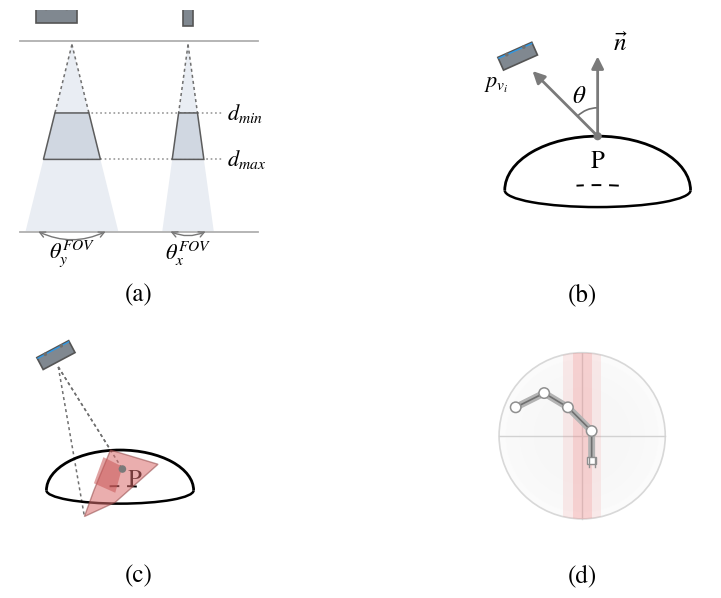

Python code for this plot:
from pathlib import Path
import math

import matplotlib.pyplot as plt
import numpy as np
from matplotlib.patches import Arc, Circle, Ellipse, FancyArrowPatch, Polygon, Rectangle
from matplotlib.transforms import Affine2D


plt.rcParams.update(
    {
        "font.family": "STIXGeneral",
        "mathtext.fontset": "stix",
        "figure.facecolor": "white",
        "axes.facecolor": "white",
    }
)


LINE = "#555555"
LIGHT = "#e9edf3"
MID = "#cfd6e0"
CAMERA = "#808890"
BLUE = "#2d98e5"
RED = "#d96c6c"


def setup_panel(ax):
    ax.set_xlim(0, 1)
    ax.set_ylim(0, 1)
    ax.set_aspect("equal")
    ax.axis("off")


def rotate_point(dx, dy, angle_deg):
    angle = math.radians(angle_deg)
    return (
        dx * math.cos(angle) - dy * math.sin(angle),
        dx * math.sin(angle) + dy * math.cos(angle),
    )


def add_rotated_rectangle(ax, center, width, height, angle_deg=0, **kwargs):
    rect = Rectangle((center[0] - width / 2, center[1] - height / 2), width, height, **kwargs)
    rect.set_transform(Affine2D().rotate_deg_around(center[0], center[1], angle_deg) + ax.transData)
    ax.add_patch(rect)
    return rect


def add_camera(ax, center, angle_deg=0, scale=1.0):
    body_w = 0.16 * scale
    body_h = 0.06 * scale

    add_rotated_rectangle(
        ax,
        center,
        body_w,
        body_h,
        angle_deg,
        facecolor=CAMERA,
        edgecolor=LINE,
        linewidth=1.2,
        zorder=6,
    )

    stripe_offset = rotate_point(0, body_h * 0.42, angle_deg)
    add_rotated_rectangle(
        ax,
        (center[0] + stripe_offset[0], center[1] + stripe_offset[1]),
        body_w,
        body_h * 0.10,
        angle_deg,
        facecolor=BLUE,
        edgecolor="none",
        zorder=7,
    )

    for ratio in (-0.25, 0.25):
        screw_offset = rotate_point(body_w * ratio, body_h * 0.42, angle_deg)
        ax.add_patch(
            Circle(
                (center[0] + screw_offset[0], center[1] + screw_offset[1]),
                radius=0.008 * scale,
                facecolor="#6f6f6f",
                edgecolor="none",
                zorder=8,
            )
        )


def add_dome(ax, center, width, height):
    cx, cy = center
    ax.add_patch(Arc((cx, cy), width, height, theta1=0, theta2=180, lw=2.0, color="black", zorder=4))
    ax.add_patch(Arc((cx, cy), width, width * 0.18, theta1=180, theta2=360, lw=1.8, color="black", zorder=4))
    ax.add_patch(
        Arc(
            (cx, cy - height * 0.02),
            width * 0.60,
            width * 0.08,
            theta1=18,
            theta2=162,
            lw=1.4,
            linestyle=(0, (5, 4)),
            color="black",
            zorder=3,
        )
    )


def add_curved_dimension(ax, start, end, label, rad=0.25, text_offset=(0, 0)):
    arrow = FancyArrowPatch(
        start,
        end,
        arrowstyle="<->",
        mutation_scale=10,
        linewidth=1.0,
        color="#777777",
        connectionstyle=f"arc3,rad={rad}",
        zorder=8,
    )
    ax.add_patch(arrow)
    mid = ((start[0] + end[0]) * 0.5 + text_offset[0], (start[1] + end[1]) * 0.5 + text_offset[1])
    ax.text(mid[0], mid[1], label, ha="center", va="center", fontsize=16)


def frustum_x(apex_x, apex_y, base_half, base_y, query_y, sign):
    ratio = (apex_y - query_y) / (apex_y - base_y)
    return apex_x + sign * base_half * ratio


def add_panel_label(ax, label):
    ax.text(0.5, -0.06, label, transform=ax.transAxes, ha="center", va="top", fontsize=18)


def draw_panel_a(ax):
    setup_panel(ax)

    top_y = 0.88
    bottom_y = 0.14
    dmin_y = 0.60
    dmax_y = 0.42

    ax.plot([0.04, 0.96], [top_y, top_y], color="#b0b0b0", lw=1.3)
    ax.plot([0.04, 0.96], [bottom_y, bottom_y], color="#b0b0b0", lw=1.3)
    ax.hlines([dmin_y, dmax_y], 0.30, 0.82, colors="#989898", linestyles=":", linewidth=1.2)
    ax.text(0.84, dmin_y, r"$d_{min}$", va="center", fontsize=16)
    ax.text(0.84, dmax_y, r"$d_{max}$", va="center", fontsize=16)

    configs = [
        {
            "apex_x": 0.24,
            "camera_center": (0.18, 0.98),
            "camera_scale": 1.0,
            "camera_size": "wide",
            "base_half": 0.18,
            "label": r"$\theta^{FOV}_{y}$",
        },
        {
            "apex_x": 0.69,
            "camera_center": (0.69, 0.98),
            "camera_scale": 0.68,
            "camera_size": "tall",
            "base_half": 0.10,
            "label": r"$\theta^{FOV}_{x}$",
        },
    ]

    apex_y = top_y - 0.015
    for item in configs:
        apex_x = item["apex_x"]
        base_half = item["base_half"]

        full_cone = np.array([[apex_x, apex_y], [apex_x + base_half, bottom_y], [apex_x - base_half, bottom_y]])
        ax.add_patch(Polygon(full_cone, closed=True, facecolor=LIGHT, edgecolor="none", zorder=1))

        dmin_left = (frustum_x(apex_x, apex_y, base_half, bottom_y, dmin_y, -1), dmin_y)
        dmin_right = (frustum_x(apex_x, apex_y, base_half, bottom_y, dmin_y, 1), dmin_y)
        dmax_left = (frustum_x(apex_x, apex_y, base_half, bottom_y, dmax_y, -1), dmax_y)
        dmax_right = (frustum_x(apex_x, apex_y, base_half, bottom_y, dmax_y, 1), dmax_y)

        ax.plot([apex_x, dmin_left[0]], [apex_y, dmin_left[1]], linestyle=(0, (2, 2)), color="#707070", lw=1.1)
        ax.plot([apex_x, dmin_right[0]], [apex_y, dmin_right[1]], linestyle=(0, (2, 2)), color="#707070", lw=1.1)

        work_region = np.array([dmin_left, dmin_right, dmax_right, dmax_left])
        ax.add_patch(Polygon(work_region, closed=True, facecolor=MID, edgecolor=LINE, linewidth=1.1, alpha=0.95, zorder=2))

        if item["camera_size"] == "wide":
            add_camera(ax, item["camera_center"], scale=item["camera_scale"])
        else:
            add_rotated_rectangle(
                ax,
                item["camera_center"],
                0.038,
                0.085,
                facecolor=CAMERA,
                edgecolor=LINE,
                linewidth=1.2,
                zorder=6,
            )
            stripe_center = (item["camera_center"][0], item["camera_center"][1] + 0.035)
            ax.add_patch(Rectangle((stripe_center[0] - 0.019, stripe_center[1] - 0.004), 0.038, 0.008, facecolor=BLUE, edgecolor="none", zorder=7))
            ax.add_patch(Circle((item["camera_center"][0], item["camera_center"][1] + 0.040), 0.005, facecolor="#6f6f6f", edgecolor="none", zorder=8))

        start = (apex_x - base_half * 0.78, bottom_y + 0.005)
        end = (apex_x + base_half * 0.78, bottom_y + 0.005)
        add_curved_dimension(ax, start, end, item["label"], text_offset=(0, -0.09))

    add_panel_label(ax, "(a)")


def draw_panel_b(ax):
    setup_panel(ax)

    add_dome(ax, center=(0.56, 0.30), width=0.72, height=0.42)
    point = np.array([0.56, 0.51])
    viewpoint = np.array([0.30, 0.77])
    normal_tip = np.array([0.56, 0.83])

    ax.add_patch(Circle(point, radius=0.016, facecolor="#7a7a7a", edgecolor="none", zorder=7))
    ax.add_patch(FancyArrowPatch(point, normal_tip, arrowstyle="-|>", mutation_scale=18, linewidth=2.0, color="#7a7a7a", zorder=6))
    ax.add_patch(FancyArrowPatch(point, viewpoint, arrowstyle="-|>", mutation_scale=18, linewidth=2.0, color="#7a7a7a", zorder=6))
    add_camera(ax, center=(0.25, 0.82), angle_deg=24, scale=0.9)

    angle_to_view = math.degrees(math.atan2(viewpoint[1] - point[1], viewpoint[0] - point[0]))
    ax.add_patch(Arc(point, 0.22, 0.22, theta1=90, theta2=angle_to_view, color="#6f6f6f", lw=1.2, zorder=5))

    ax.text(0.62, 0.84, r"$\vec{n}$", fontsize=18)
    ax.text(0.12, 0.70, r"$p_{v_i}$", fontsize=16)
    ax.text(0.46, 0.64, r"$\theta$", fontsize=18)
    ax.text(point[0], point[1] - 0.10, "P", ha="center", va="center", fontsize=18)

    add_panel_label(ax, "(b)")


def draw_panel_c(ax):
    setup_panel(ax)

    add_dome(ax, center=(0.42, 0.25), width=0.62, height=0.34)
    add_camera(ax, center=(0.15, 0.82), angle_deg=28, scale=0.95)

    point = np.array([0.43, 0.34])
    ray_origin = np.array([0.16, 0.77])

    visible_patch = np.array(
        [
            [0.27, 0.14],
            [0.31, 0.25],
            [0.38, 0.42],
            [0.58, 0.36],
            [0.40, 0.20],
        ]
    )
    occluder = np.array(
        [
            [0.31, 0.28],
            [0.35, 0.39],
            [0.43, 0.35],
            [0.40, 0.24],
        ]
    )

    ax.add_patch(Polygon(visible_patch, closed=True, facecolor=RED, edgecolor="#914747", linewidth=1.0, alpha=0.55, zorder=4))
    ax.add_patch(Polygon(occluder, closed=True, facecolor="#c95757", edgecolor="none", alpha=0.55, hatch="////", zorder=5))

    for target in (visible_patch[0], visible_patch[2], point):
        ax.plot([ray_origin[0], target[0]], [ray_origin[1], target[1]], linestyle=(0, (2, 2)), color="#707070", lw=1.1, zorder=2)

    ax.add_patch(Circle(point, radius=0.016, facecolor="#7a7a7a", edgecolor="none", zorder=7))
    ax.text(point[0] + 0.05, point[1] - 0.05, "P", ha="center", va="center", fontsize=18)

    add_panel_label(ax, "(c)")


def draw_panel_d(ax):
    setup_panel(ax)

    center = np.array([0.50, 0.48])
    radius = 0.35

    outer = Circle(center, radius, facecolor="#fbfbfb", edgecolor="#d8d8d8", linewidth=1.2, zorder=1)
    ax.add_patch(outer)

    for scale, alpha in [(0.92, 0.12), (0.75, 0.08), (0.58, 0.05)]:
        ax.add_patch(Circle(center, radius * scale, facecolor="#f2f2f2", edgecolor="none", alpha=alpha, zorder=1))

    ax.plot([center[0] - radius, center[0] + radius], [center[1], center[1]], color="#d2d2d2", lw=1.0, zorder=2)
    ax.plot([center[0], center[0]], [center[1] - radius, center[1] + radius], color="#d2d2d2", lw=1.0, zorder=2)

    for width, alpha in [(0.16, 0.14), (0.08, 0.22)]:
        band = Rectangle((center[0] - width / 2, center[1] - radius), width, radius * 2, facecolor="#f08080", edgecolor="none", alpha=alpha, zorder=2)
        band.set_clip_path(outer)
        ax.add_patch(band)

    arm = np.array([[0.22, 0.60], [0.34, 0.66], [0.44, 0.60], [0.54, 0.50], [0.54, 0.38]])
    ax.plot(arm[:, 0], arm[:, 1], color="#b3b3b3", lw=5.0, solid_capstyle="round", zorder=5)
    ax.plot(arm[:, 0], arm[:, 1], color="#707070", lw=1.2, solid_capstyle="round", zorder=6)

    for joint in arm[:-1]:
        ax.add_patch(Circle(joint, radius=0.022, facecolor="white", edgecolor="#8f8f8f", linewidth=1.1, zorder=7))

    end = arm[-1]
    ax.add_patch(Rectangle((end[0] - 0.02, end[1] - 0.02), 0.04, 0.03, facecolor="white", edgecolor="#8f8f8f", linewidth=1.0, zorder=7))
    ax.plot([end[0] - 0.013, end[0] - 0.013], [end[1] - 0.03, end[1] + 0.005], color="#8f8f8f", lw=1.0, zorder=7)
    ax.plot([end[0] + 0.013, end[0] + 0.013], [end[1] - 0.03, end[1] + 0.005], color="#8f8f8f", lw=1.0, zorder=7)

    add_panel_label(ax, "(d)")


def build_figure():
    fig = plt.figure(figsize=(9, 6), dpi=200)
    grid = fig.add_gridspec(2, 2, width_ratios=[1.35, 1.0], height_ratios=[1.0, 0.92], wspace=0.10, hspace=0.18)

    draw_panel_a(fig.add_subplot(grid[0, 0]))
    draw_panel_b(fig.add_subplot(grid[0, 1]))
    draw_panel_c(fig.add_subplot(grid[1, 0]))
    draw_panel_d(fig.add_subplot(grid[1, 1]))

    fig.subplots_adjust(left=0.04, right=0.98, top=0.98, bottom=0.08)
    return fig


def main():
    output_dir = Path("images")
    output_dir.mkdir(parents=True, exist_ok=True)

    figure = build_figure()
    svg_path = output_dir / "figure3_constraints_simplified.svg"
    png_path = output_dir / "figure3_constraints_simplified.png"

    figure.savefig(svg_path, facecolor="white")
    figure.savefig(png_path, dpi=300, facecolor="white")
    plt.close(figure)

    print(svg_path.resolve())
    print(png_path.resolve())


if __name__ == "__main__":
    main()
